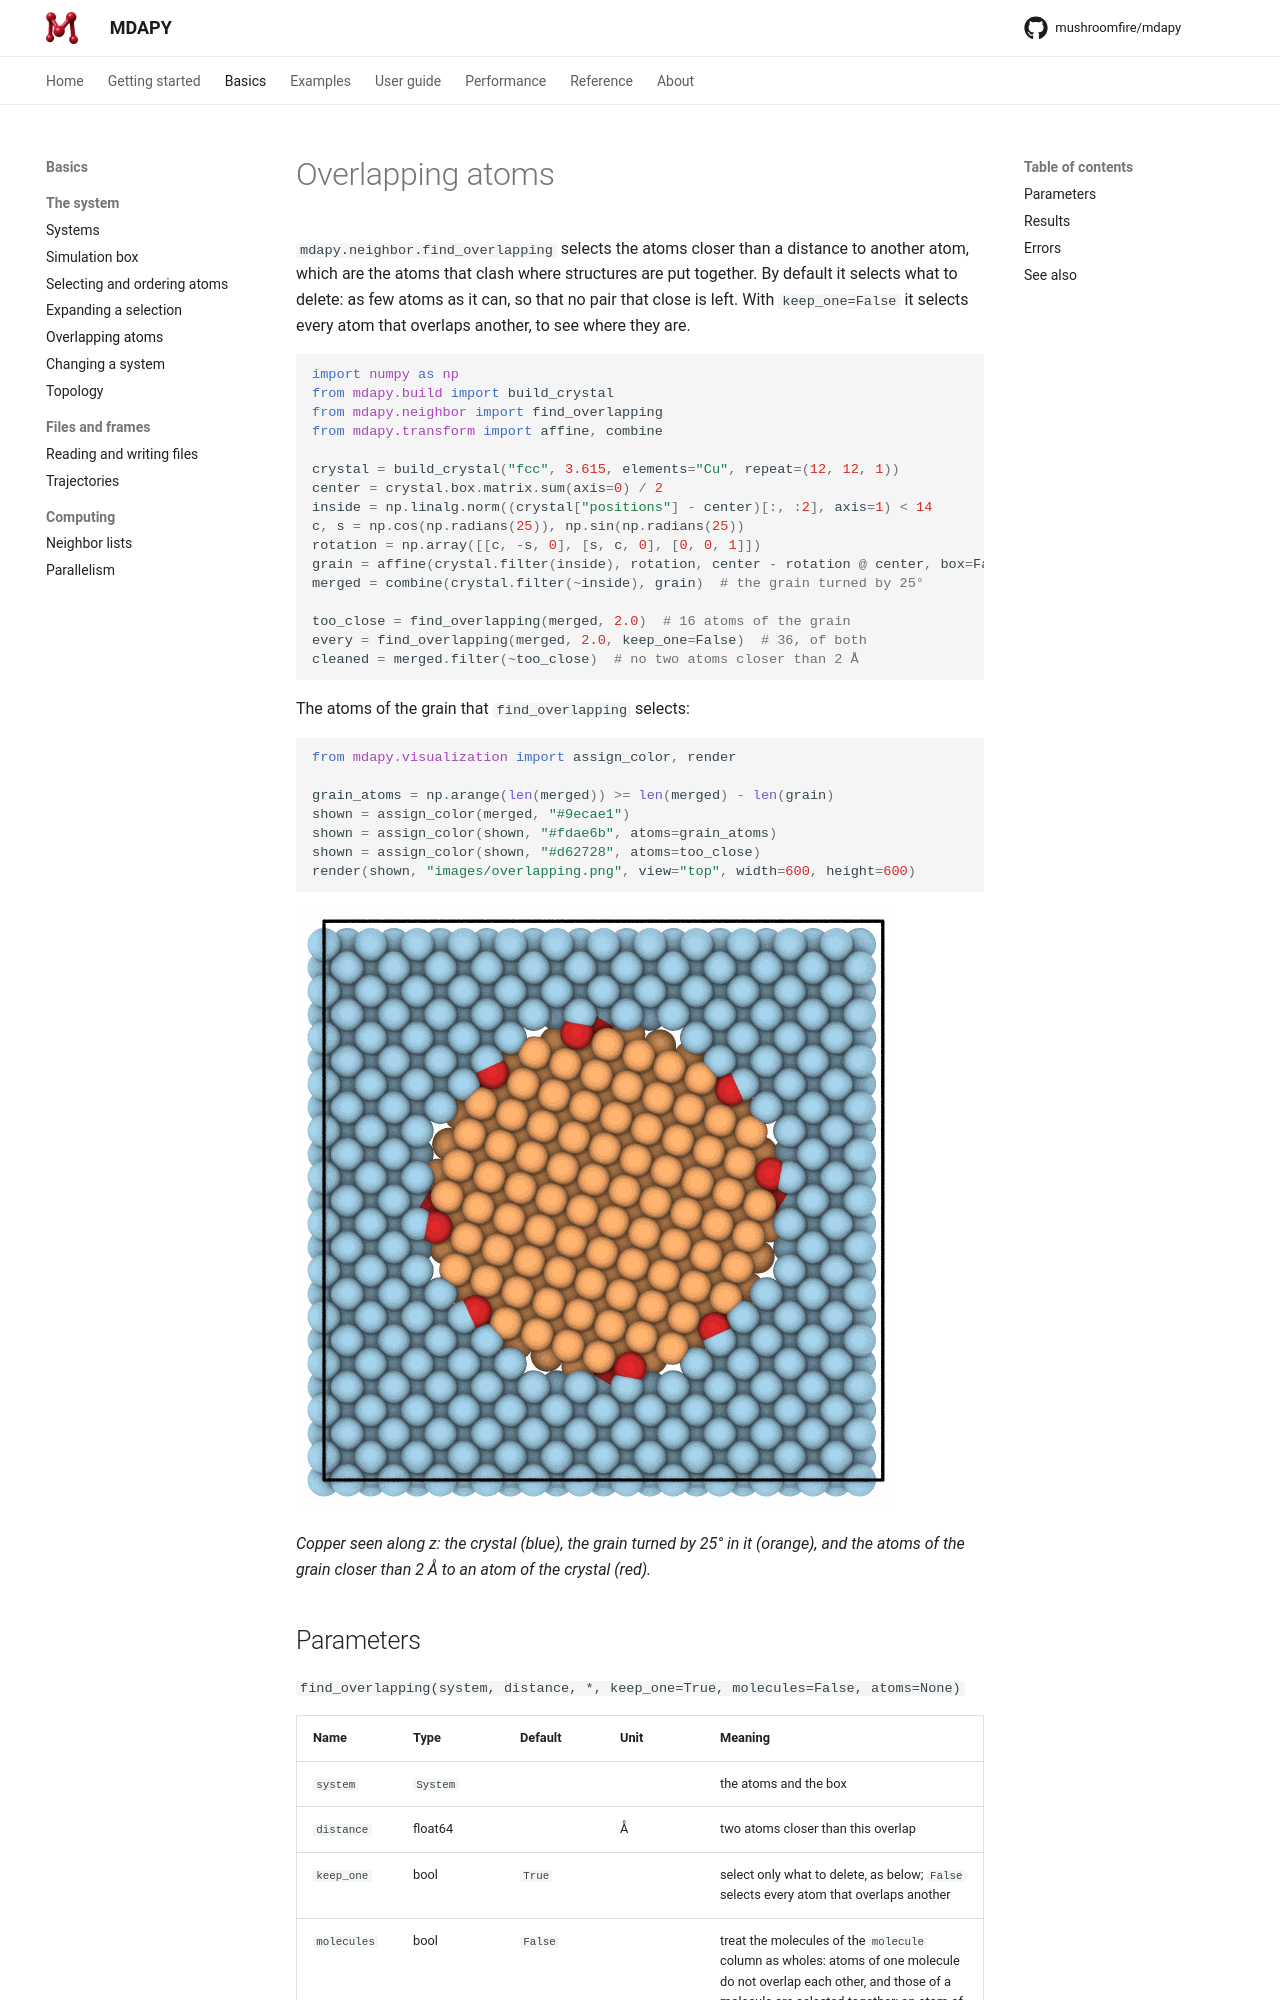

repository: mushroomfire/mdapy · page: 2.0/basics/overlapping/index.html · generator: mkdocs

# Overlapping atoms

`mdapy.neighbor.find_overlapping` selects the atoms closer than a distance to another atom,
which are the atoms that clash where structures are put together. By default it selects what
to delete: as few atoms as it can, so that no pair that close is left. With `keep_one=False`
it selects every atom that overlaps another, to see where they are.

```python
import numpy as np
from mdapy.build import build_crystal
from mdapy.neighbor import find_overlapping
from mdapy.transform import affine, combine

crystal = build_crystal("fcc", 3.615, elements="Cu", repeat=(12, 12, 1))
center = crystal.box.matrix.sum(axis=0) / 2
inside = np.linalg.norm((crystal["positions"] - center)[:, :2], axis=1) < 14
c, s = np.cos(np.radians(25)), np.sin(np.radians(25))
rotation = np.array([[c, -s, 0], [s, c, 0], [0, 0, 1]])
grain = affine(crystal.filter(inside), rotation, center - rotation @ center, box=False)
merged = combine(crystal.filter(~inside), grain)  # the grain turned by 25°

too_close = find_overlapping(merged, 2.0)  # 16 atoms of the grain
every = find_overlapping(merged, 2.0, keep_one=False)  # 36, of both
cleaned = merged.filter(~too_close)  # no two atoms closer than 2 Å
```

The atoms of the grain that `find_overlapping` selects:

```python
from mdapy.visualization import assign_color, render

grain_atoms = np.arange(len(merged)) >= len(merged) - len(grain)
shown = assign_color(merged, "#9ecae1")
shown = assign_color(shown, "#fdae6b", atoms=grain_atoms)
shown = assign_color(shown, "#d62728", atoms=too_close)
render(shown, "images/overlapping.png", view="top", width=600, height=600)
```

![A turned grain in a crystal, its atoms too close to the crystal in red](images/overlapping.png)

*Copper seen along z: the crystal (blue), the grain turned by 25° in it
(orange), and the atoms of the grain closer than 2 Å to an atom of the
crystal (red).*
